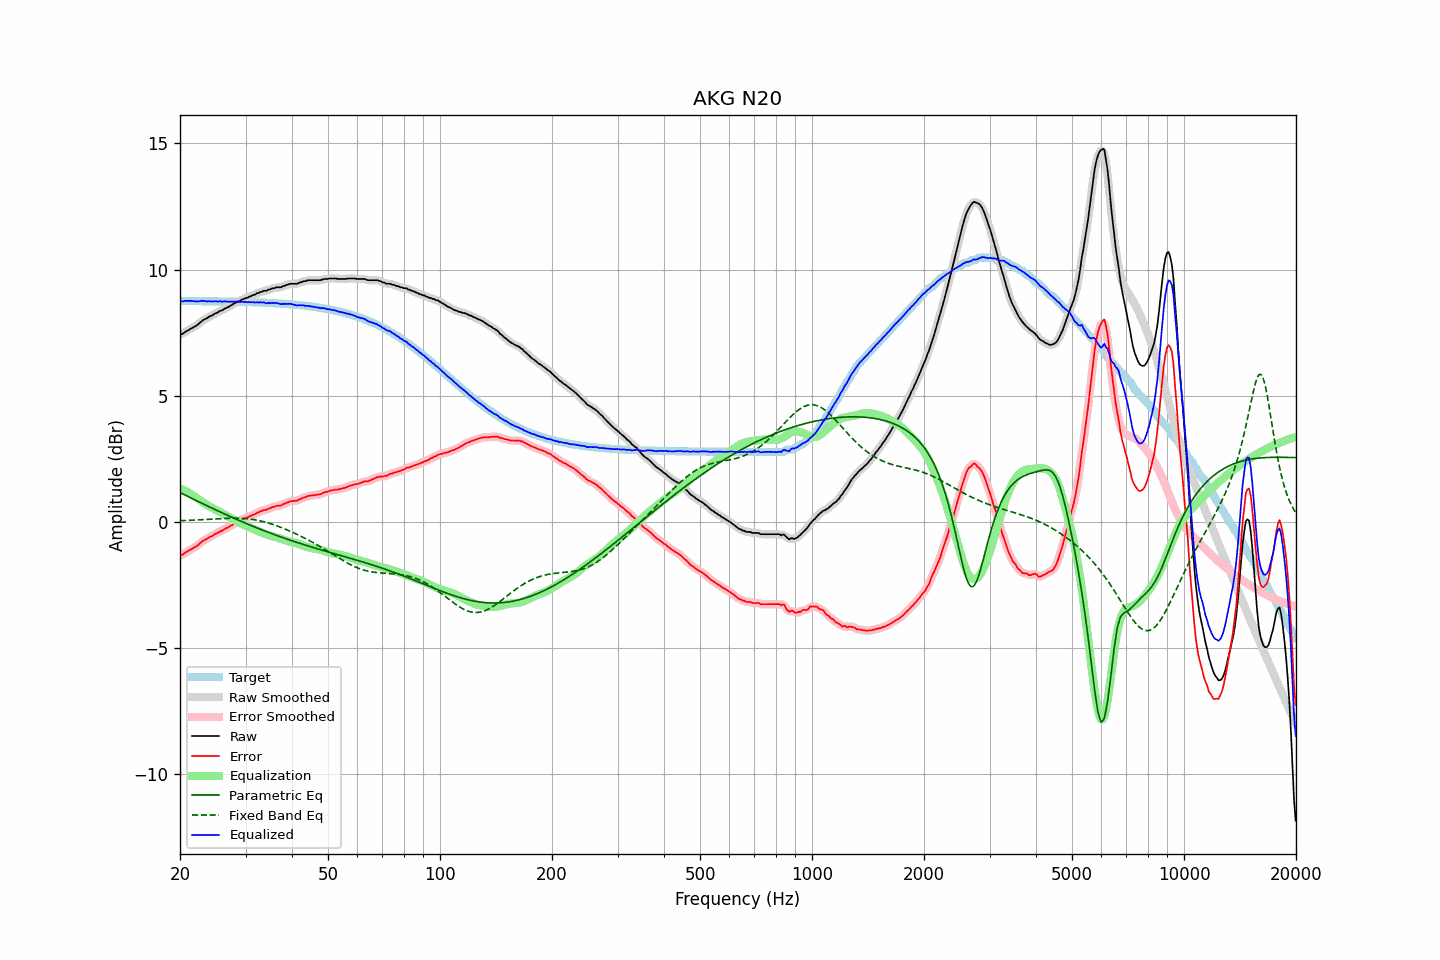

The table this chart was drawn from, first rows:
frequency, raw, error, smoothed, error_smoothed, equalization, parametric_eq, fixed_band_eq, equalized_raw, equalized_smoothed, target
20.00, 7.43, -1.33, 7.42, -1.34, 1.33, 1.16, 0.04, 8.76, 8.75, 8.75
20.20, 7.44, -1.32, 7.45, -1.31, 1.30, 1.13, 0.05, 8.74, 8.75, 8.75
20.40, 7.47, -1.29, 7.48, -1.28, 1.27, 1.10, 0.05, 8.74, 8.75, 8.75
20.61, 7.52, -1.24, 7.51, -1.24, 1.24, 1.06, 0.05, 8.76, 8.75, 8.75
20.81, 7.56, -1.19, 7.55, -1.20, 1.20, 1.03, 0.05, 8.76, 8.76, 8.75
21.02, 7.59, -1.16, 7.59, -1.16, 1.17, 1.00, 0.06, 8.76, 8.76, 8.75
21.23, 7.63, -1.12, 7.63, -1.12, 1.13, 0.97, 0.06, 8.76, 8.76, 8.75
21.44, 7.67, -1.08, 7.66, -1.09, 1.09, 0.94, 0.06, 8.76, 8.76, 8.75
21.66, 7.70, -1.05, 7.70, -1.05, 1.05, 0.91, 0.07, 8.75, 8.75, 8.75
21.87, 7.74, -1.01, 7.73, -1.02, 1.01, 0.88, 0.07, 8.75, 8.74, 8.75
22.09, 7.77, -0.98, 7.77, -0.98, 0.96, 0.85, 0.07, 8.73, 8.74, 8.75
22.31, 7.82, -0.93, 7.82, -0.93, 0.92, 0.82, 0.08, 8.74, 8.74, 8.75
22.54, 7.87, -0.88, 7.87, -0.88, 0.87, 0.78, 0.08, 8.74, 8.75, 8.75
22.76, 7.93, -0.82, 7.93, -0.82, 0.83, 0.75, 0.08, 8.76, 8.75, 8.75
22.99, 7.98, -0.77, 7.97, -0.77, 0.78, 0.72, 0.09, 8.76, 8.76, 8.75
23.22, 8.02, -0.73, 8.01, -0.73, 0.74, 0.69, 0.09, 8.76, 8.75, 8.75
23.45, 8.05, -0.70, 8.05, -0.70, 0.70, 0.66, 0.09, 8.75, 8.75, 8.75
23.69, 8.08, -0.67, 8.09, -0.66, 0.66, 0.63, 0.10, 8.73, 8.74, 8.74
23.92, 8.13, -0.62, 8.12, -0.62, 0.62, 0.60, 0.10, 8.75, 8.74, 8.74
24.16, 8.16, -0.58, 8.15, -0.59, 0.59, 0.57, 0.11, 8.74, 8.74, 8.74
24.40, 8.18, -0.56, 8.19, -0.55, 0.55, 0.54, 0.11, 8.73, 8.74, 8.74
24.65, 8.23, -0.51, 8.22, -0.52, 0.52, 0.51, 0.11, 8.75, 8.74, 8.74
24.89, 8.26, -0.48, 8.25, -0.49, 0.48, 0.48, 0.12, 8.74, 8.74, 8.74
25.14, 8.29, -0.45, 8.29, -0.45, 0.45, 0.45, 0.12, 8.74, 8.74, 8.74
25.39, 8.32, -0.42, 8.32, -0.42, 0.42, 0.42, 0.12, 8.73, 8.74, 8.74
25.65, 8.37, -0.37, 8.35, -0.38, 0.38, 0.39, 0.13, 8.75, 8.74, 8.74
25.91, 8.38, -0.36, 8.39, -0.35, 0.35, 0.36, 0.13, 8.73, 8.74, 8.74
26.16, 8.42, -0.32, 8.42, -0.31, 0.32, 0.33, 0.13, 8.73, 8.74, 8.73
26.43, 8.46, -0.28, 8.45, -0.28, 0.28, 0.30, 0.14, 8.74, 8.73, 8.73
26.69, 8.49, -0.24, 8.49, -0.25, 0.25, 0.27, 0.14, 8.73, 8.73, 8.73
26.96, 8.51, -0.22, 8.52, -0.21, 0.21, 0.25, 0.14, 8.72, 8.73, 8.73
27.23, 8.56, -0.17, 8.55, -0.18, 0.17, 0.22, 0.14, 8.73, 8.72, 8.73
27.50, 8.59, -0.14, 8.59, -0.14, 0.14, 0.19, 0.14, 8.72, 8.73, 8.73
27.77, 8.63, -0.10, 8.63, -0.10, 0.10, 0.16, 0.15, 8.73, 8.73, 8.73
28.05, 8.67, -0.06, 8.67, -0.06, 0.06, 0.13, 0.15, 8.73, 8.73, 8.73
28.33, 8.70, -0.03, 8.70, -0.02, 0.03, 0.10, 0.15, 8.73, 8.73, 8.72
28.62, 8.74, 0.01, 8.73, 0.01, -0.01, 0.08, 0.14, 8.73, 8.72, 8.72
28.90, 8.75, 0.03, 8.76, 0.04, -0.04, 0.05, 0.14, 8.71, 8.72, 8.72
29.19, 8.79, 0.07, 8.79, 0.07, -0.07, 0.02, 0.14, 8.72, 8.72, 8.72
29.48, 8.83, 0.11, 8.82, 0.10, -0.10, -0.01, 0.14, 8.73, 8.72, 8.72
29.78, 8.84, 0.12, 8.84, 0.13, -0.13, -0.03, 0.13, 8.71, 8.72, 8.72
30.08, 8.88, 0.16, 8.87, 0.15, -0.15, -0.06, 0.13, 8.72, 8.72, 8.71
30.38, 8.88, 0.17, 8.89, 0.18, -0.18, -0.09, 0.12, 8.70, 8.71, 8.71
30.68, 8.93, 0.22, 8.92, 0.21, -0.21, -0.11, 0.11, 8.72, 8.71, 8.71
30.99, 8.94, 0.23, 8.94, 0.24, -0.24, -0.14, 0.11, 8.70, 8.71, 8.71
31.30, 8.98, 0.27, 8.97, 0.27, -0.27, -0.17, 0.10, 8.71, 8.70, 8.71
31.61, 9.00, 0.29, 9.00, 0.30, -0.30, -0.19, 0.09, 8.70, 8.70, 8.70
31.93, 9.02, 0.32, 9.03, 0.32, -0.33, -0.22, 0.08, 8.69, 8.70, 8.70
32.24, 9.07, 0.37, 9.05, 0.36, -0.35, -0.25, 0.06, 8.71, 8.70, 8.70
32.57, 9.07, 0.37, 9.08, 0.38, -0.38, -0.27, 0.05, 8.69, 8.70, 8.70
32.89, 9.12, 0.42, 9.11, 0.41, -0.41, -0.30, 0.04, 8.71, 8.70, 8.69
33.22, 9.12, 0.43, 9.13, 0.44, -0.43, -0.32, 0.02, 8.69, 8.70, 8.69
33.55, 9.16, 0.47, 9.14, 0.46, -0.45, -0.35, 0.01, 8.70, 8.69, 8.69
33.89, 9.16, 0.47, 9.16, 0.47, -0.48, -0.37, -0.01, 8.68, 8.68, 8.69
34.23, 9.16, 0.48, 9.17, 0.49, -0.50, -0.39, -0.03, 8.66, 8.67, 8.68
34.57, 9.21, 0.53, 9.19, 0.51, -0.52, -0.42, -0.05, 8.69, 8.67, 8.68
34.92, 9.21, 0.53, 9.22, 0.54, -0.54, -0.44, -0.07, 8.66, 8.67, 8.68
35.27, 9.25, 0.57, 9.24, 0.57, -0.56, -0.47, -0.09, 8.68, 8.68, 8.67
35.62, 9.26, 0.59, 9.26, 0.59, -0.58, -0.49, -0.11, 8.68, 8.68, 8.67
35.97, 9.27, 0.60, 9.28, 0.61, -0.60, -0.51, -0.13, 8.67, 8.68, 8.67
... 635 more rows
